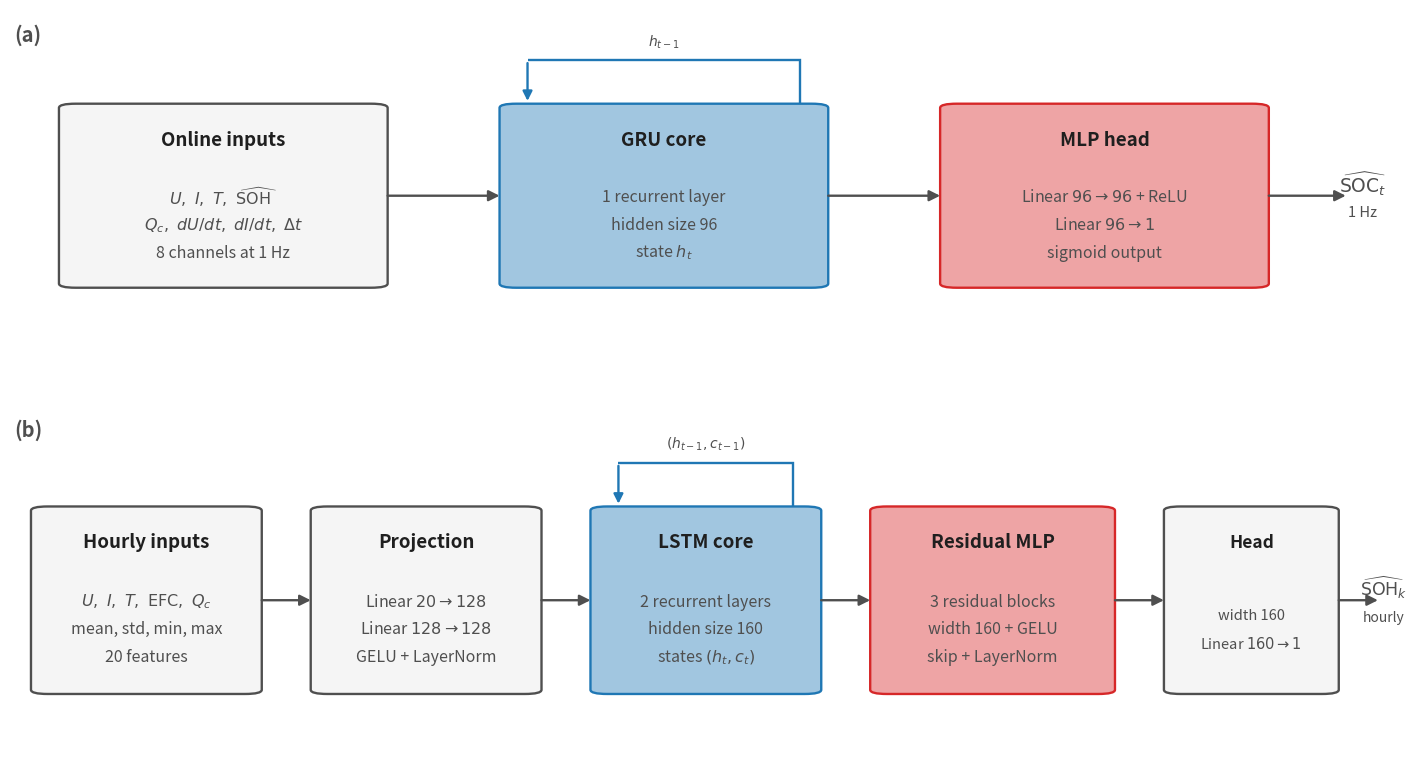

Source code (Python): (Note: this script raises an exception after producing the figure.)
# -*- coding: utf-8 -*-
"""Block-level architecture schematics for the dissertation.

Generates:
  pictures/eaai_palette/robustness_dd_architecture.png
  pictures/eaai_palette/embedded_architecture.png

The schematics use light blue for recurrent cores, light red for MLP blocks,
and gray for inputs, outputs, and neutral processing stages.
"""

import matplotlib.pyplot as plt
import matplotlib.patches as mpatches
from matplotlib.path import Path

# Palette sampled from existing dissertation figures
BLUE_FILL = "#F5F5F5"      # neutral gray (input blocks)
TEAL_FILL = "#A1C6E0"      # light blue (recurrent cores)
PURPLE_FILL = "#EEA4A5"    # light red (MLP blocks)
LAVENDER_FILL = "#E2DAF2"  # light lavender (embedding / aux blocks)
GRAY_EDGE = "#404040"      # dark gray strokes and text
ARROW_BLUE = "#1F77B4"     # recurrent-state paths
NOTE_PURPLE = "#D62728"    # accent for pruning notes

FONT = {"family": "sans-serif", "color": GRAY_EDGE}


def rounded_box(ax, x, y, w, h, fill, title, lines, title_size=11.5, line_size=10):
    box = mpatches.FancyBboxPatch(
        (x, y), w, h,
        boxstyle="round,pad=0.012,rounding_size=0.018",
        linewidth=1.2, edgecolor=GRAY_EDGE, facecolor=fill)
    ax.add_patch(box)
    n = len(lines)
    ax.text(x + w / 2, y + h - 0.085, title, ha="center", va="center",
            fontsize=title_size, fontweight="bold", fontdict=FONT)
    for i, ln in enumerate(lines):
        ax.text(x + w / 2, y + h - 0.175 - i * 0.072, ln, ha="center", va="center",
                fontsize=line_size, fontdict=FONT)
    return box


def arrow(ax, x0, y0, x1, y1):
    ax.annotate("", xy=(x1, y1), xytext=(x0, y0),
                arrowprops=dict(arrowstyle="-|>", color=ARROW_BLUE,
                                linewidth=1.8, mutation_scale=18))


def state_loop(ax, cx, top_y, label):
    """Recurrent state feedback loop drawn above a block."""
    r = 0.055
    verts = [(cx + 0.05, top_y), (cx + 0.05, top_y + r), (cx - 0.05, top_y + r), (cx - 0.05, top_y + 0.012)]
    codes = [Path.MOVETO, Path.LINETO, Path.LINETO, Path.LINETO]
    patch = mpatches.PathPatch(Path(verts, codes), facecolor="none",
                               edgecolor=ARROW_BLUE, linewidth=1.6)
    ax.add_patch(patch)
    ax.annotate("", xy=(cx - 0.05, top_y + 0.005), xytext=(cx - 0.05, top_y + 0.03),
                arrowprops=dict(arrowstyle="-|>", color=ARROW_BLUE,
                                linewidth=1.6, mutation_scale=14))
    ax.text(cx, top_y + r + 0.022, label, ha="center", va="bottom",
            fontsize=9.5, style="italic", fontdict=FONT)


def main():
    from pathlib import Path as FilePath

    blue = "#1f77b4"
    blue_fill = "#a1c6e0"
    red = "#d62728"
    red_fill = "#eea4a5"
    gray = "#4f4f4f"
    gray_fill = "#f5f5f5"

    fig, (ax1, ax2) = plt.subplots(2, 1, figsize=(14.2, 7.7))

    def block(
        ax,
        x,
        y,
        w,
        h,
        body_color,
        accent,
        title,
        lines,
        title_size=13.5,
        line_size=11.5,
    ):
        ax.add_patch(
            mpatches.FancyBboxPatch(
                (x, y),
                w,
                h,
                boxstyle="round,pad=0.0,rounding_size=0.012",
                linewidth=1.7,
                edgecolor=accent,
                facecolor=body_color,
            )
        )
        ax.text(
            x + w / 2,
            y + h - 0.105,
            title,
            ha="center",
            va="center",
            fontsize=title_size,
            fontweight="bold",
            color="#1f1f1f",
        )
        body_center = y + (h - 0.17) / 2
        spacing = 0.080 if len(lines) <= 3 else 0.066
        first_y = body_center + spacing * (len(lines) - 1) / 2
        for index, line in enumerate(lines):
            ax.text(
                x + w / 2,
                first_y - index * spacing,
                line,
                ha="center",
                va="center",
                fontsize=line_size,
                color=gray,
            )

    def connector(ax, x0, y0, x1, y1):
        ax.annotate(
            "",
            xy=(x1, y1),
            xytext=(x0, y0),
            arrowprops=dict(
                arrowstyle="-|>",
                color=gray,
                linewidth=1.7,
                mutation_scale=16,
                shrinkA=0,
                shrinkB=0,
            ),
        )

    def recurrent_loop(ax, x0, x1, y, label):
        top = y + 0.125
        ax.plot(
            [x1 - 0.020, x1 - 0.020, x0 + 0.020],
            [y, top, top],
            color=blue,
            linewidth=1.7,
            solid_capstyle="butt",
            solid_joinstyle="miter",
        )
        ax.annotate(
            "",
            xy=(x0 + 0.020, y),
            xytext=(x0 + 0.020, top),
            arrowprops=dict(
                arrowstyle="-|>",
                color=blue,
                linewidth=1.7,
                mutation_scale=14,
            ),
        )
        ax.text(
            (x0 + x1) / 2,
            top + 0.028,
            label,
            ha="center",
            va="bottom",
            fontsize=10,
            color=gray,
        )

    for ax in (ax1, ax2):
        ax.set_xlim(0, 1)
        ax.set_ylim(0, 1)
        ax.axis("off")

    # (a) Stateful SOC branch
    ax = ax1
    y, h = 0.20, 0.53
    block(
        ax, 0.035, y, 0.235, h, gray_fill, gray, "Online inputs",
        [r"$U,\ I,\ T,\ \widehat{\mathrm{SOH}}$",
         r"$Q_c,\ dU/dt,\ dI/dt,\ \Delta t$",
         "8 channels at 1 Hz"],
    )
    block(
        ax, 0.350, y, 0.235, h, blue_fill, blue, "GRU core",
        ["1 recurrent layer",
         "hidden size 96",
         r"state $h_t$"],
    )
    block(
        ax, 0.665, y, 0.235, h, red_fill, red, "MLP head",
        [r"Linear $96 \rightarrow 96$ + ReLU",
         r"Linear $96 \rightarrow 1$",
         "sigmoid output"],
    )
    connector(ax, 0.270, y + h / 2, 0.350, y + h / 2)
    connector(ax, 0.585, y + h / 2, 0.665, y + h / 2)
    connector(ax, 0.900, y + h / 2, 0.955, y + h / 2)
    ax.text(
        0.967,
        y + h / 2 + 0.035,
        r"$\widehat{\mathrm{SOC}}_t$",
        ha="center",
        va="center",
        fontsize=13.5,
        color=gray,
    )
    ax.text(
        0.967,
        y + h / 2 - 0.050,
        "1 Hz",
        ha="center",
        va="center",
        fontsize=10.5,
        color=gray,
    )
    recurrent_loop(ax, 0.350, 0.585, y + h, r"$h_{t-1}$")
    ax.text(0.003, 0.96, "(a)", fontsize=14.5, fontweight="bold", color=gray,
            ha="left", va="top")

    # (b) Hourly SOH branch
    ax = ax2
    y, h = 0.17, 0.54
    specs = [
        (0.015, 0.165, gray_fill, gray, "Hourly inputs",
         [r"$U,\ I,\ T,\ \mathrm{EFC},\ Q_c$",
          "mean, std, min, max",
          "20 features"]),
        (0.215, 0.165, gray_fill, gray, "Projection",
         [r"Linear $20 \rightarrow 128$",
          r"Linear $128 \rightarrow 128$",
          "GELU + LayerNorm"]),
        (0.415, 0.165, blue_fill, blue, "LSTM core",
         ["2 recurrent layers",
          "hidden size 160",
          r"states $(h_t,c_t)$"]),
        (0.615, 0.175, red_fill, red, "Residual MLP",
         ["3 residual blocks",
          "width 160 + GELU",
          "skip + LayerNorm"]),
        (0.825, 0.125, gray_fill, gray, "Head",
         ["width 160",
          r"Linear $160 \rightarrow 1$"],
         12.5, 10.5),
    ]
    for spec in specs:
        x, width, face, edge, title, lines, *sizes = spec
        if sizes:
            block(ax, x, y, width, h, face, edge, title, lines, *sizes)
        else:
            block(ax, x, y, width, h, face, edge, title, lines)

    for left, right in [
        (0.180, 0.215),
        (0.380, 0.415),
        (0.580, 0.615),
        (0.790, 0.825),
    ]:
        connector(ax, left, y + h / 2, right, y + h / 2)
    connector(ax, 0.950, y + h / 2, 0.978, y + h / 2)
    ax.text(
        0.982,
        y + h / 2 + 0.035,
        r"$\widehat{\mathrm{SOH}}_k$",
        ha="center",
        va="center",
        fontsize=12.5,
        color=gray,
    )
    ax.text(
        0.982,
        y + h / 2 - 0.050,
        "hourly",
        ha="center",
        va="center",
        fontsize=10.0,
        color=gray,
    )
    recurrent_loop(ax, 0.415, 0.580, y + h, r"$(h_{t-1},c_{t-1})$")
    ax.text(0.003, 0.96, "(b)", fontsize=14.5, fontweight="bold", color=gray,
            ha="left", va="top")

    fig.subplots_adjust(left=0.01, right=0.995, top=0.985, bottom=0.02, hspace=0.14)
    project_root = FilePath(__file__).resolve().parents[1]
    png_out = project_root / "pictures" / "eaai_palette" / "robustness_dd_architecture.png"
    svg_out = project_root / "pictures" / "schematics" / "robustness_dd_architecture.svg"
    png_out.parent.mkdir(parents=True, exist_ok=True)
    svg_out.parent.mkdir(parents=True, exist_ok=True)
    fig.savefig(png_out, dpi=300, facecolor="white")
    fig.savefig(svg_out, facecolor="white")
    print("saved:", png_out)
    print("saved:", svg_out)
    plt.close(fig)


def embedded():
    """Ch7: the two stand-alone embedded estimators (LSTM + MLP).

    These differ from the Ch6 models: SOC uses 6 channels without SOH/dt,
    SOH runs sample-by-sample (no hourly aggregation), both are single-layer.
    """
    fig, (ax1, ax2) = plt.subplots(2, 1, figsize=(13.2, 7.4))

    def panel(ax, tag, title, in_lines, lstm_lines, head_lines, out_lines,
              prune_note):
        ax.set_xlim(0, 1)
        ax.set_ylim(0, 1)
        ax.axis("off")
        bh, by = 0.52, 0.18
        rounded_box(ax, 0.025, by, 0.215, bh, BLUE_FILL, "Online inputs (1 Hz)", in_lines)
        rounded_box(ax, 0.310, by, 0.205, bh, TEAL_FILL, "LSTM layer", lstm_lines)
        rounded_box(ax, 0.585, by, 0.205, bh, PURPLE_FILL, "MLP head", head_lines)
        rounded_box(ax, 0.860, by + 0.07, 0.125, bh - 0.14, "#FFFFFF", "Output", out_lines)
        arrow(ax, 0.240, by + bh / 2, 0.308, by + bh / 2)
        arrow(ax, 0.515, by + bh / 2, 0.583, by + bh / 2)
        arrow(ax, 0.790, by + bh / 2, 0.858, by + bh / 2)
        state_loop(ax, 0.4125, by + bh + 0.012, r"$(h_{t-1},\,c_{t-1})$")
        ax.text(0.4125, by - 0.10, prune_note, ha="center", va="center",
                fontsize=9.5, style="italic", color=NOTE_PURPLE)
        ax.text(0.0, 0.985, tag + "  " + title, ha="left", va="top",
                fontsize=12.5, fontweight="bold", fontdict=FONT)

    panel(
        ax1, "(a)", "Embedded SOC estimator: stateful LSTM + MLP",
        [r"$U,\;I,\;T$",
         r"$Q_c,\;dU/dt,\;dI/dt$",
         "6 channels, robust-scaled"],
        ["1 layer, hidden size 64",
         r"stateful: $(h_t, c_t)$ carried",
         "forward sample-by-sample"],
        [r"Linear 64$\,\rightarrow\,$64 + ReLU",
         r"Linear 64$\,\rightarrow\,$1 + Sigmoid"],
        [r"$\widehat{\mathrm{SOC}}_t \in [0,1]$", "every sample"],
        "deployment-prepared variant: structured pruning to hidden size 45 + INT8 weights")

    panel(
        ax2, "(b)", "Embedded SOH estimator: stateful LSTM + MLP",
        [r"$t,\;U,\;I,\;T$",
         r"$\mathrm{EFC},\;Q_c$",
         "6 channels, robust-scaled"],
        ["1 layer, hidden size 128",
         r"stateful: $(h_t, c_t)$ carried",
         "forward sample-by-sample"],
        [r"Linear 128$\,\rightarrow\,$128 + ReLU",
         r"Linear 128$\,\rightarrow\,$1 (linear)"],
        [r"$\widehat{\mathrm{SOH}}_t$", "every sample"],
        "deployment-prepared variant: structured pruning to hidden size 90 + INT8 weights")

    fig.subplots_adjust(left=0.005, right=0.995, top=0.99, bottom=0.01, hspace=0.16)
    out = r"C:\Users\Florian\SynologyDrive\TUB\1_Dissertation\1_Scripts\LATEX\DISS\Florian_Rzepka_Dissertation\pictures\embedded_architecture_rb.png"
    fig.savefig(out, dpi=220, facecolor="white")
    print("saved:", out)
    plt.close(fig)


if __name__ == "__main__":
    main()
    embedded()
